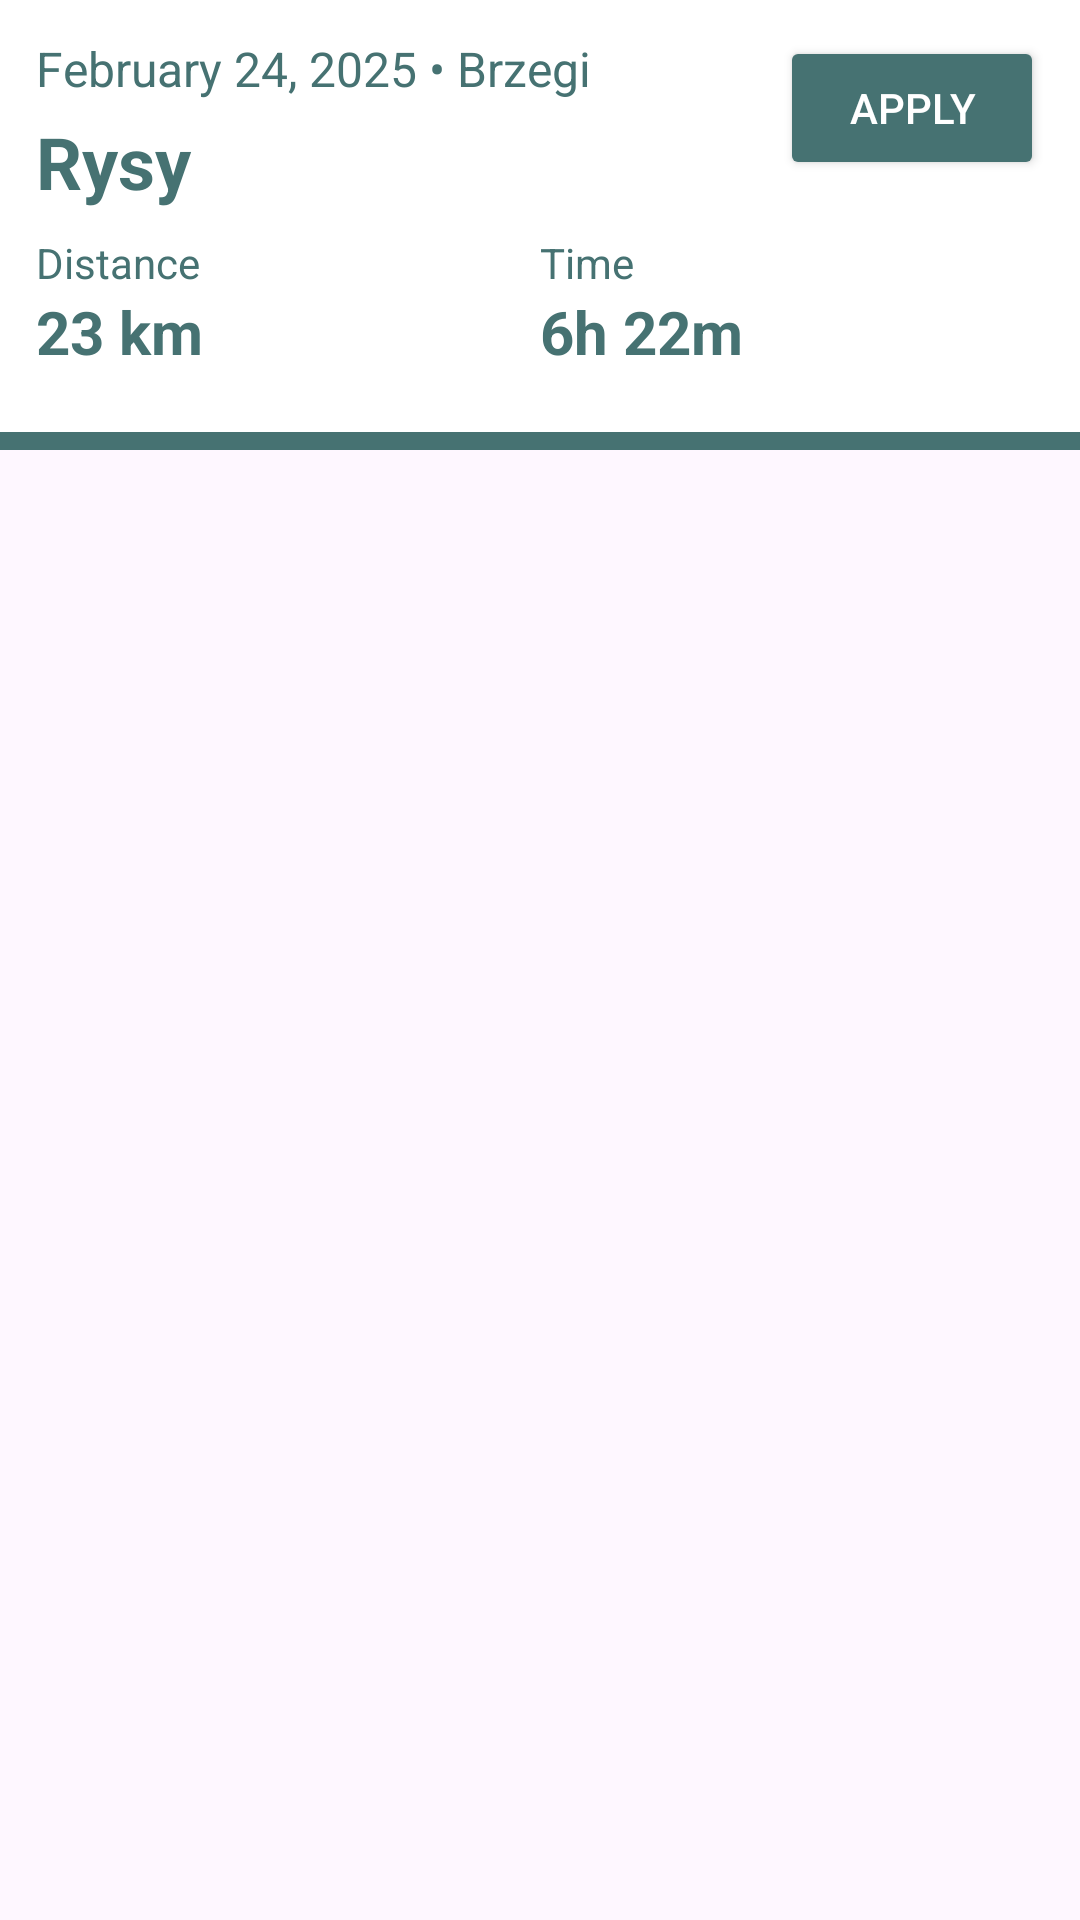

The Android layout XML behind this screen, and the referenced resources:
<!-- AndroidManifest.xml: application theme Theme.SummitDiary -->
<!-- res/layout/hike_row_global.xml -->
<FrameLayout xmlns:android="http://schemas.android.com/apk/res/android"
    android:layout_width="match_parent"
    android:layout_height="wrap_content"
    xmlns:app="http://schemas.android.com/apk/res-auto">

    <LinearLayout
        android:layout_width="match_parent"
        android:layout_height="wrap_content"
        android:orientation="vertical"
        android:background="@android:color/white">

        
        <TextView
            android:layout_marginHorizontal="12dp"
            android:layout_marginTop="12dp"
            android:id="@+id/dateAndPlace"
            android:layout_width="match_parent"
            android:layout_height="wrap_content"
            android:text="February 24, 2025 • Brzegi"
            android:textSize="16sp"
            android:textColor="#467272"
            android:layout_marginBottom="4dp"/>

        
        <TextView
            android:id="@+id/title"
            android:layout_marginHorizontal="12dp"
            android:layout_width="match_parent"
            android:layout_height="wrap_content"
            android:text="Rysy"
            android:textSize="24sp"
            android:textStyle="bold"
            android:textColor="#467272"
            android:layout_marginBottom="8dp"/>

        
        <LinearLayout
            android:layout_marginHorizontal="12dp"
            android:layout_width="match_parent"
            android:layout_height="wrap_content"
            android:orientation="horizontal"
            android:layout_marginBottom="8dp">

            <LinearLayout
                android:layout_width="0dp"
                android:layout_height="wrap_content"
                android:layout_weight="1"
                android:orientation="vertical">

                <TextView
                    android:layout_width="wrap_content"
                    android:layout_height="wrap_content"
                    android:text="Distance"
                    android:textSize="14sp"
                    android:textColor="#467272"/>

                <TextView
                    android:id="@+id/distance"
                    android:layout_width="wrap_content"
                    android:layout_height="wrap_content"
                    android:text="23 km"
                    android:textSize="20sp"
                    android:textStyle="bold"
                    android:textColor="#467272"/>
            </LinearLayout>

            <LinearLayout
                android:layout_width="0dp"
                android:layout_height="wrap_content"
                android:layout_weight="1"
                android:orientation="vertical">

                <TextView
                    android:layout_width="wrap_content"
                    android:layout_height="wrap_content"
                    android:text="Time"
                    android:textSize="14sp"
                    android:textColor="#467272"
                    android:gravity="start"/>

                <TextView
                    android:id="@+id/time"
                    android:layout_width="wrap_content"
                    android:layout_height="wrap_content"
                    android:text="6h 22m"
                    android:textSize="20sp"
                    android:textStyle="bold"
                    android:textColor="#467272"
                    android:gravity="start"/>
            </LinearLayout>
        </LinearLayout>

        
        <HorizontalScrollView
            android:layout_marginHorizontal="12dp"
            android:layout_width="match_parent"
            android:layout_height="wrap_content"
            android:scrollbars="none">

            <LinearLayout
                android:id="@+id/imageGallery"
                android:layout_width="wrap_content"
                android:layout_height="wrap_content"
                android:orientation="horizontal">
                
            </LinearLayout>
        </HorizontalScrollView>

        
        <View
            android:layout_width="match_parent"
            android:layout_height="6dp"
            android:layout_marginTop="12dp"
            android:background="#467272" />

    </LinearLayout>

    <LinearLayout
        android:layout_width="wrap_content"
        android:layout_height="wrap_content"
        android:layout_gravity="end|top"
        android:layout_margin="12dp"
        android:orientation="horizontal">

        <Button
            android:id="@+id/applyButton"
            android:layout_width="wrap_content"
            android:layout_height="wrap_content"
            android:text="Apply"
            app:backgroundTint="#467272"
            android:textColor="@color/white"
            app:tint="@android:color/white"/>
    </LinearLayout>
</FrameLayout>
<!-- resources referenced by this layout -->
<resources>
  <style name="Theme.SummitDiary" parent="Base.Theme.SummitDiary" />
  <style name="Base.Theme.SummitDiary" parent="Theme.Material3.DayNight.NoActionBar">
          
          
      </style>
  <!-- not gathered from this repository: default colours our renderer supplied (Android Studio template values) -->
  <color name="white">#FFFFFFFF</color>
</resources>
